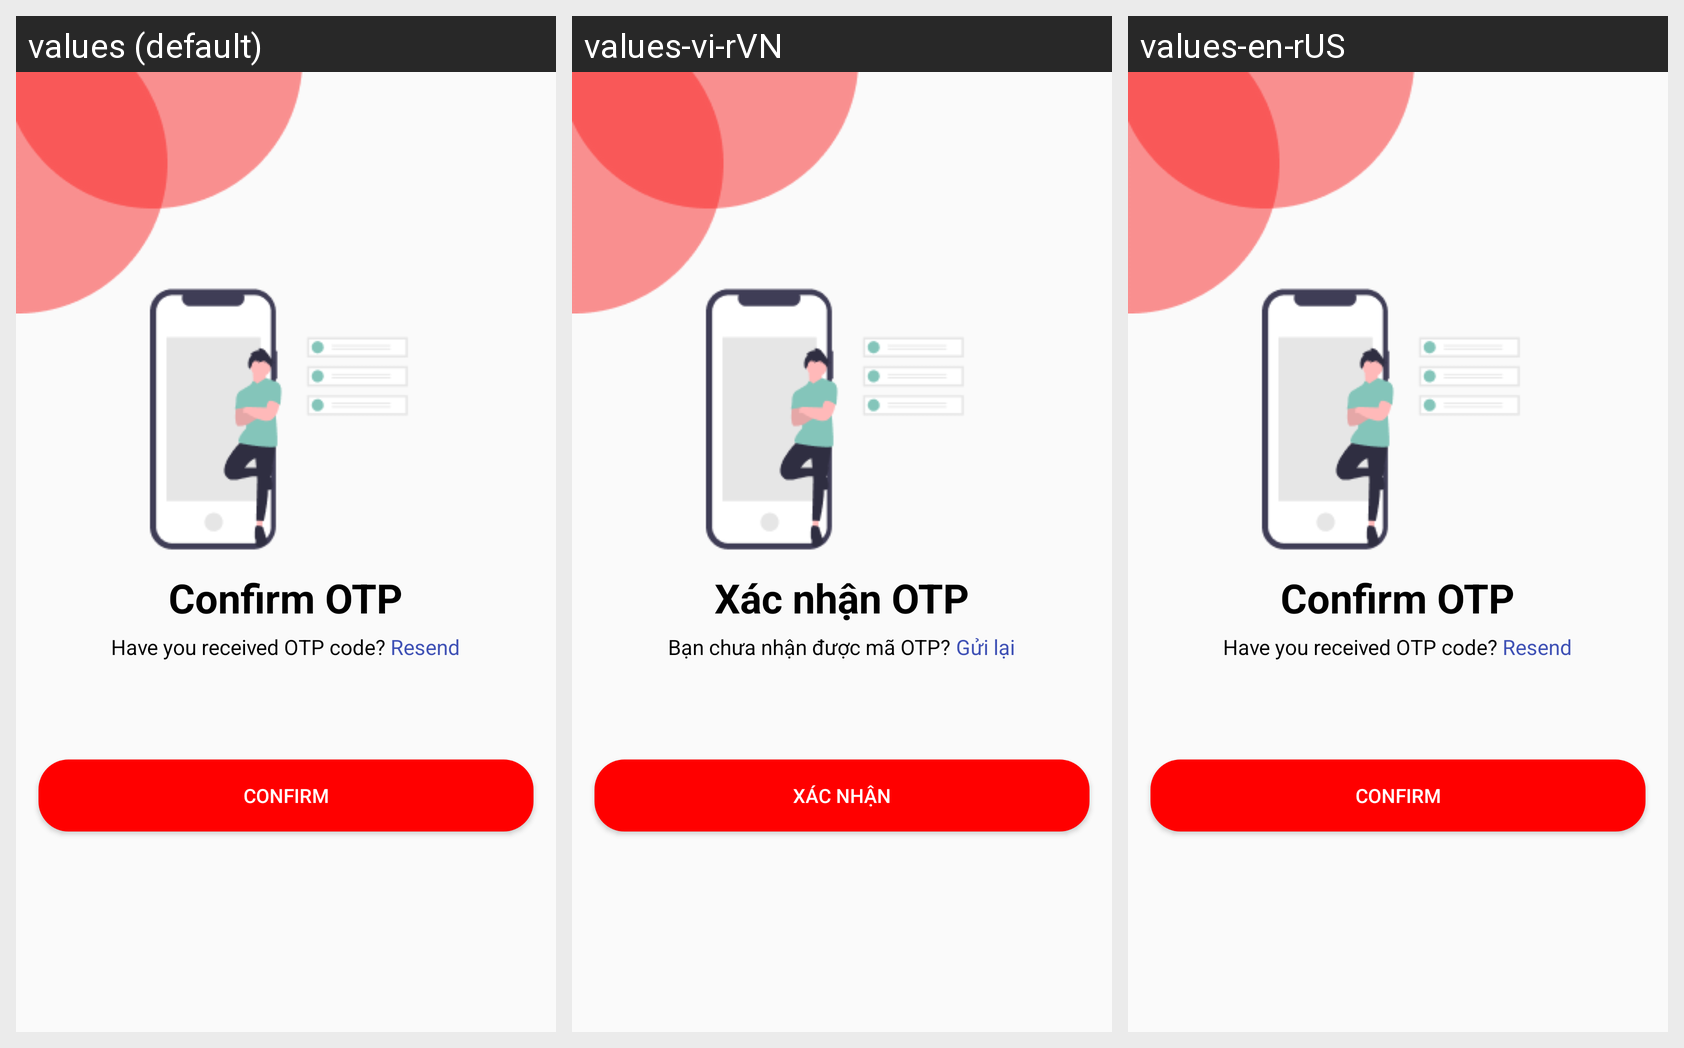

Locale-by-locale string values for the Android screen shown in this grid:
Android screen res/layout/activity_login_otp.xml rendered under 3 locales, left to right: values (default), values-vi-rVN, values-en-rUS. Device: Nexus 5 (rendered at 1080×1920; each locale shown at half size, 540×960, under a caption strip naming it); theme Theme.CustomerApps.
Strings drawn on this screen, with the default value and each locale's value (text and hints the layout hard-codes, and strings that could not be matched under every locale, appear in the picture but are not listed):

confirm_otp
  values: Confirm OTP
  values-vi-rVN: Xác nhận OTP
  values-en-rUS: Confirm OTP

not_otp
  values: Have you received OTP code?
  values-vi-rVN: Bạn chưa nhận được mã OTP?
  values-en-rUS: Have you received OTP code?

resend
  values: Resend
  values-vi-rVN: Gửi lại
  values-en-rUS: Resend

confirm
  values: Confirm
  values-vi-rVN: Xác nhận
  values-en-rUS: Confirm
